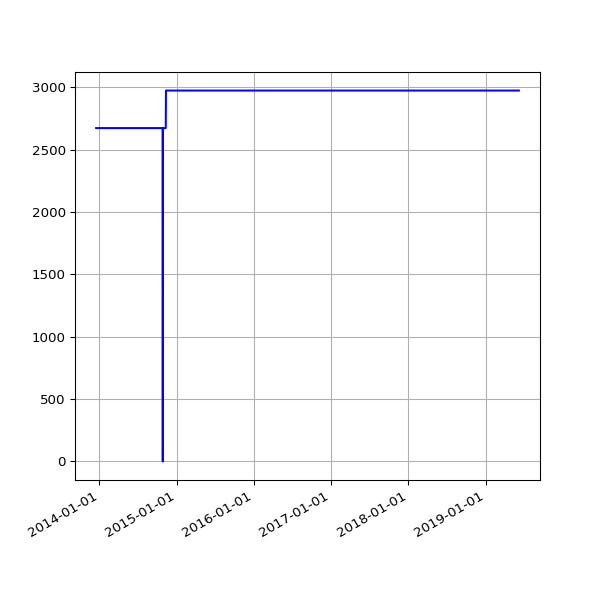

The file beside this chart, header and first rows:
date, value
2013-12-17 02:58:50 +0000, 2674
2013-12-18 02:52:19 +0000, 2674
2013-12-19 03:59:42 +0000, 2674
2013-12-20 04:06:15 +0000, 2674
2013-12-20 16:56:27 +0000, 2674
2013-12-21 02:31:09 +0000, 2674
2013-12-22 08:37:23 +0000, 2674
2013-12-23 04:25:16 +0000, 2674
2013-12-24 04:29:27 +0000, 2674
2013-12-25 03:10:58 +0000, 2674
2013-12-26 03:04:01 +0000, 2674
2013-12-27 03:17:26 +0000, 2674
2013-12-28 03:04:54 +0000, 2674
2013-12-30 02:52:57 +0000, 2674
2013-12-31 02:54:44 +0000, 2674
2014-01-01 02:59:11 +0000, 2674
2014-01-02 04:08:28 +0000, 2674
2014-01-03 04:15:04 +0000, 2674
2014-01-04 02:52:31 +0000, 2674
2014-01-05 02:58:11 +0000, 2674
2014-01-06 04:43:07 +0000, 2674
2014-01-07 04:21:33 +0000, 2674
2014-01-08 04:28:04 +0000, 2674
2014-01-09 11:43:05 +0000, 2674
2014-01-10 03:41:39 +0000, 2674
2014-01-11 02:16:17 +0000, 2674
2014-01-12 02:21:34 +0000, 2674
2014-01-13 02:16:21 +0000, 2674
2014-01-14 02:16:39 +0000, 2674
2014-01-15 02:31:55 +0000, 2674
2014-01-16 02:18:22 +0000, 2674
2014-01-17 02:26:19 +0000, 2674
2014-01-18 02:19:36 +0000, 2674
2014-01-19 02:25:23 +0000, 2674
2014-01-20 02:20:22 +0000, 2674
2014-01-21 02:31:17 +0000, 2674
2014-01-22 02:25:21 +0000, 2674
2014-01-23 02:33:16 +0000, 2674
2014-01-24 02:23:38 +0000, 2674
2014-01-25 02:23:24 +0000, 2674
2014-01-26 02:27:56 +0000, 2674
2014-01-27 02:20:07 +0000, 2674
2014-01-28 02:20:35 +0000, 2674
2014-01-29 02:32:21 +0000, 2674
2014-01-30 02:29:49 +0000, 2674
2014-01-31 02:32:44 +0000, 2674
2014-02-01 02:22:35 +0000, 2674
2014-02-02 02:22:29 +0000, 2674
2014-02-03 02:22:15 +0000, 2674
2014-02-04 02:34:23 +0000, 2674
2014-02-05 02:23:50 +0000, 2674
2014-02-06 02:23:50 +0000, 2674
2014-02-07 02:22:38 +0000, 2674
2014-02-08 02:19:58 +0000, 2674
2014-02-09 02:14:32 +0000, 2674
2014-02-10 02:20:55 +0000, 2674
2014-02-11 02:25:28 +0000, 2674
2014-02-12 02:21:54 +0000, 2674
2014-02-13 02:26:51 +0000, 2674
2014-02-14 02:21:14 +0000, 2674
... 714 more rows
